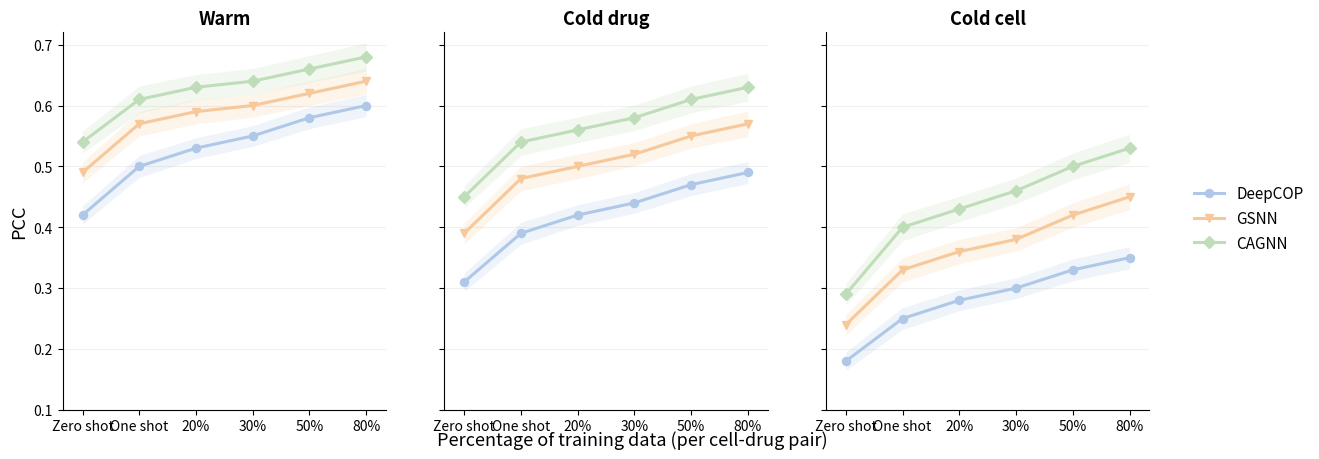

Write Python code to recreate this figure. (Note: this script raises an exception after producing the figure.)
from pathlib import Path

import matplotlib.pyplot as plt
import numpy as np


OUT_DIR = Path("/Users/liuxi/Desktop/RFA_GNN/liuthesis_my/figures")
PNG_PATH = OUT_DIR / "data_efficiency_placeholder.png"
PDF_PATH = OUT_DIR / "data_efficiency_placeholder.pdf"


def main():
    budgets = ["Zero shot", "One shot", "20%", "30%", "50%", "80%"]
    x = np.arange(len(budgets))

    # Synthetic placeholder values for visual drafting only.
    curves = {
        "Warm": {
            "DeepCOP": np.array([0.42, 0.50, 0.53, 0.55, 0.58, 0.60]),
            "GSNN": np.array([0.49, 0.57, 0.59, 0.60, 0.62, 0.64]),
            "CAGNN": np.array([0.54, 0.61, 0.63, 0.64, 0.66, 0.68]),
        },
        "Cold drug": {
            "DeepCOP": np.array([0.31, 0.39, 0.42, 0.44, 0.47, 0.49]),
            "GSNN": np.array([0.39, 0.48, 0.50, 0.52, 0.55, 0.57]),
            "CAGNN": np.array([0.45, 0.54, 0.56, 0.58, 0.61, 0.63]),
        },
        "Cold cell": {
            "DeepCOP": np.array([0.18, 0.25, 0.28, 0.30, 0.33, 0.35]),
            "GSNN": np.array([0.24, 0.33, 0.36, 0.38, 0.42, 0.45]),
            "CAGNN": np.array([0.29, 0.40, 0.43, 0.46, 0.50, 0.53]),
        },
    }

    spreads = {
        "DeepCOP": np.array([0.015, 0.018, 0.017, 0.017, 0.018, 0.018]),
        "GSNN": np.array([0.017, 0.020, 0.020, 0.019, 0.020, 0.021]),
        "CAGNN": np.array([0.018, 0.022, 0.021, 0.021, 0.022, 0.023]),
    }

    colors = {
        "DeepCOP": "#AFC8E8",
        "GSNN": "#F6C89A",
        "CAGNN": "#BFDDB8",
    }

    markers = {
        "DeepCOP": "o",
        "GSNN": "v",
        "CAGNN": "D",
    }

    fig, axes = plt.subplots(1, 3, figsize=(15.2, 4.9), dpi=220, sharey=True)
    plt.subplots_adjust(wspace=0.18, right=0.84)

    for ax, (panel_title, panel_curves) in zip(axes, curves.items()):
        for model_name in ["DeepCOP", "GSNN", "CAGNN"]:
            y = panel_curves[model_name]
            sd = spreads[model_name]
            ax.plot(
                x,
                y,
                color=colors[model_name],
                marker=markers[model_name],
                linewidth=2.2,
                markersize=5.8,
                label=model_name,
            )
            ax.fill_between(
                x,
                y - sd,
                y + sd,
                color=colors[model_name],
                alpha=0.20,
                linewidth=0,
            )

        ax.set_title(panel_title, fontsize=13, fontweight="bold")
        ax.set_xticks(x)
        ax.set_xticklabels(budgets, rotation=0)
        ax.set_ylim(0.1, 0.72)
        ax.set_xlim(-0.35, len(budgets) - 0.65)
        ax.grid(axis="y", alpha=0.18, linewidth=0.8)
        ax.spines["top"].set_visible(False)
        ax.spines["right"].set_visible(False)
        ax.tick_params(axis="x", labelsize=10)
        ax.tick_params(axis="y", labelsize=10)

    axes[0].set_ylabel("PCC", fontsize=13)
    fig.supxlabel("Percentage of training data (per cell-drug pair)", fontsize=13, y=0.03)
    handles, labels = axes[-1].get_legend_handles_labels()
    fig.legend(handles, labels, loc="center left", bbox_to_anchor=(0.86, 0.5), frameon=False, fontsize=11)

    fig.savefig(PNG_PATH, bbox_inches="tight")
    fig.savefig(PDF_PATH, bbox_inches="tight")
    plt.close(fig)
    print(PNG_PATH)
    print(PDF_PATH)


if __name__ == "__main__":
    main()
